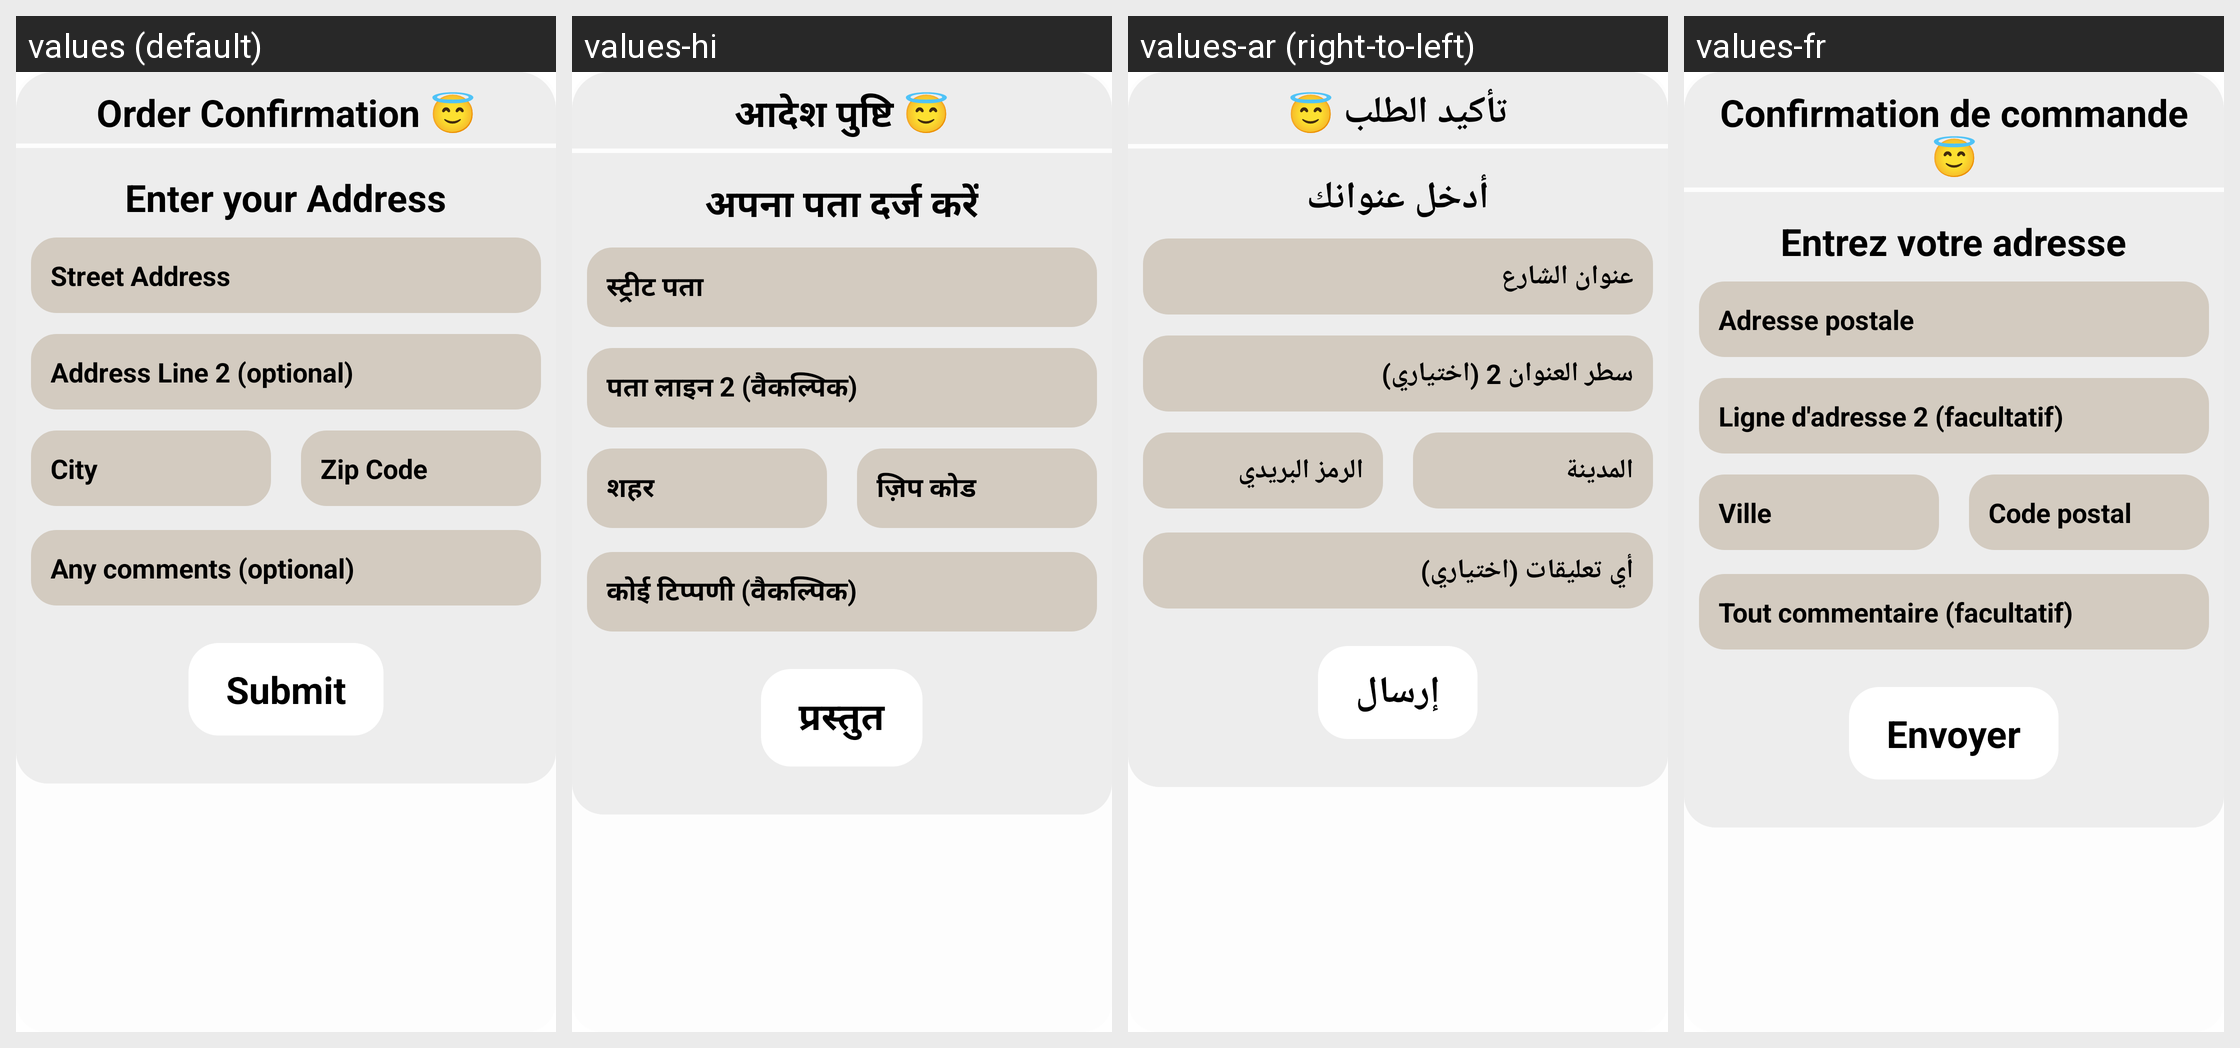

The same Android screen rendered under several of its app's locales, left to right. List the strings drawn on it with the default value and each locale's translation.
Android screen res/layout/dialog_redeem.xml rendered under 4 locales, left to right: values (default), values-hi, values-ar (right-to-left), values-fr. Device: Nexus 5 (rendered at 1080×1920; each locale shown at half size, 540×960, under a caption strip naming it); theme AppTheme.
Other locales in the repository, not shown: values-bn, values-de, values-es, values-it, values-pt, values-ta, values-te, values-ur.
Strings drawn on this screen, with the default value and each locale's value (text and hints the layout hard-codes, and strings that could not be matched under every locale, appear in the picture but are not listed):

string133
  values: Order Confirmation 😇
  values-hi: आदेश पुष्टि 😇
  values-ar: تأكيد الطلب 😇
  values-fr: Confirmation de commande 😇

order_enteraddress
  values: Enter your Address
  values-hi: अपना पता दर्ज करें
  values-ar: أدخل عنوانك
  values-fr: Entrez votre adresse

order_address
  values: Street Address
  values-hi: स्ट्रीट पता
  values-ar: عنوان الشارع
  values-fr: Adresse postale

order_address2
  values: Address Line 2 (optional)
  values-hi: पता लाइन 2 (वैकल्पिक)
  values-ar: سطر العنوان 2 (اختياري)
  values-fr: Ligne d'adresse 2 (facultatif)

order_city
  values: City
  values-hi: शहर
  values-ar: المدينة
  values-fr: Ville

order_zip
  values: Zip Code
  values-hi: ज़िप कोड
  values-ar: الرمز البريدي
  values-fr: Code postal

order_comment
  values: Any comments (optional)
  values-hi: कोई टिप्पणी (वैकल्पिक)
  values-ar: أي تعليقات (اختياري)
  values-fr: Tout commentaire (facultatif)

string248
  values: Submit
  values-hi: प्रस्तुत
  values-ar: إرسال
  values-fr: Envoyer
